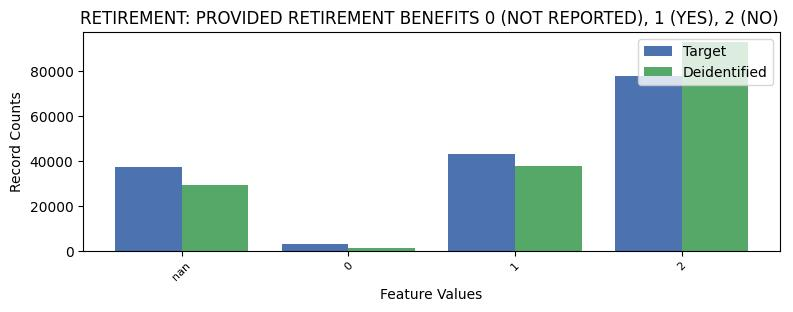

Values plotted in this chart, from the file beside it:
RETIREMENT, RETIREMENT, count_target, count_deidentified
-1, nan, 37180, 29456
0, 0, 2792, 1195
1, 1, 43100, 37579
2, 2, 78007, 92849
